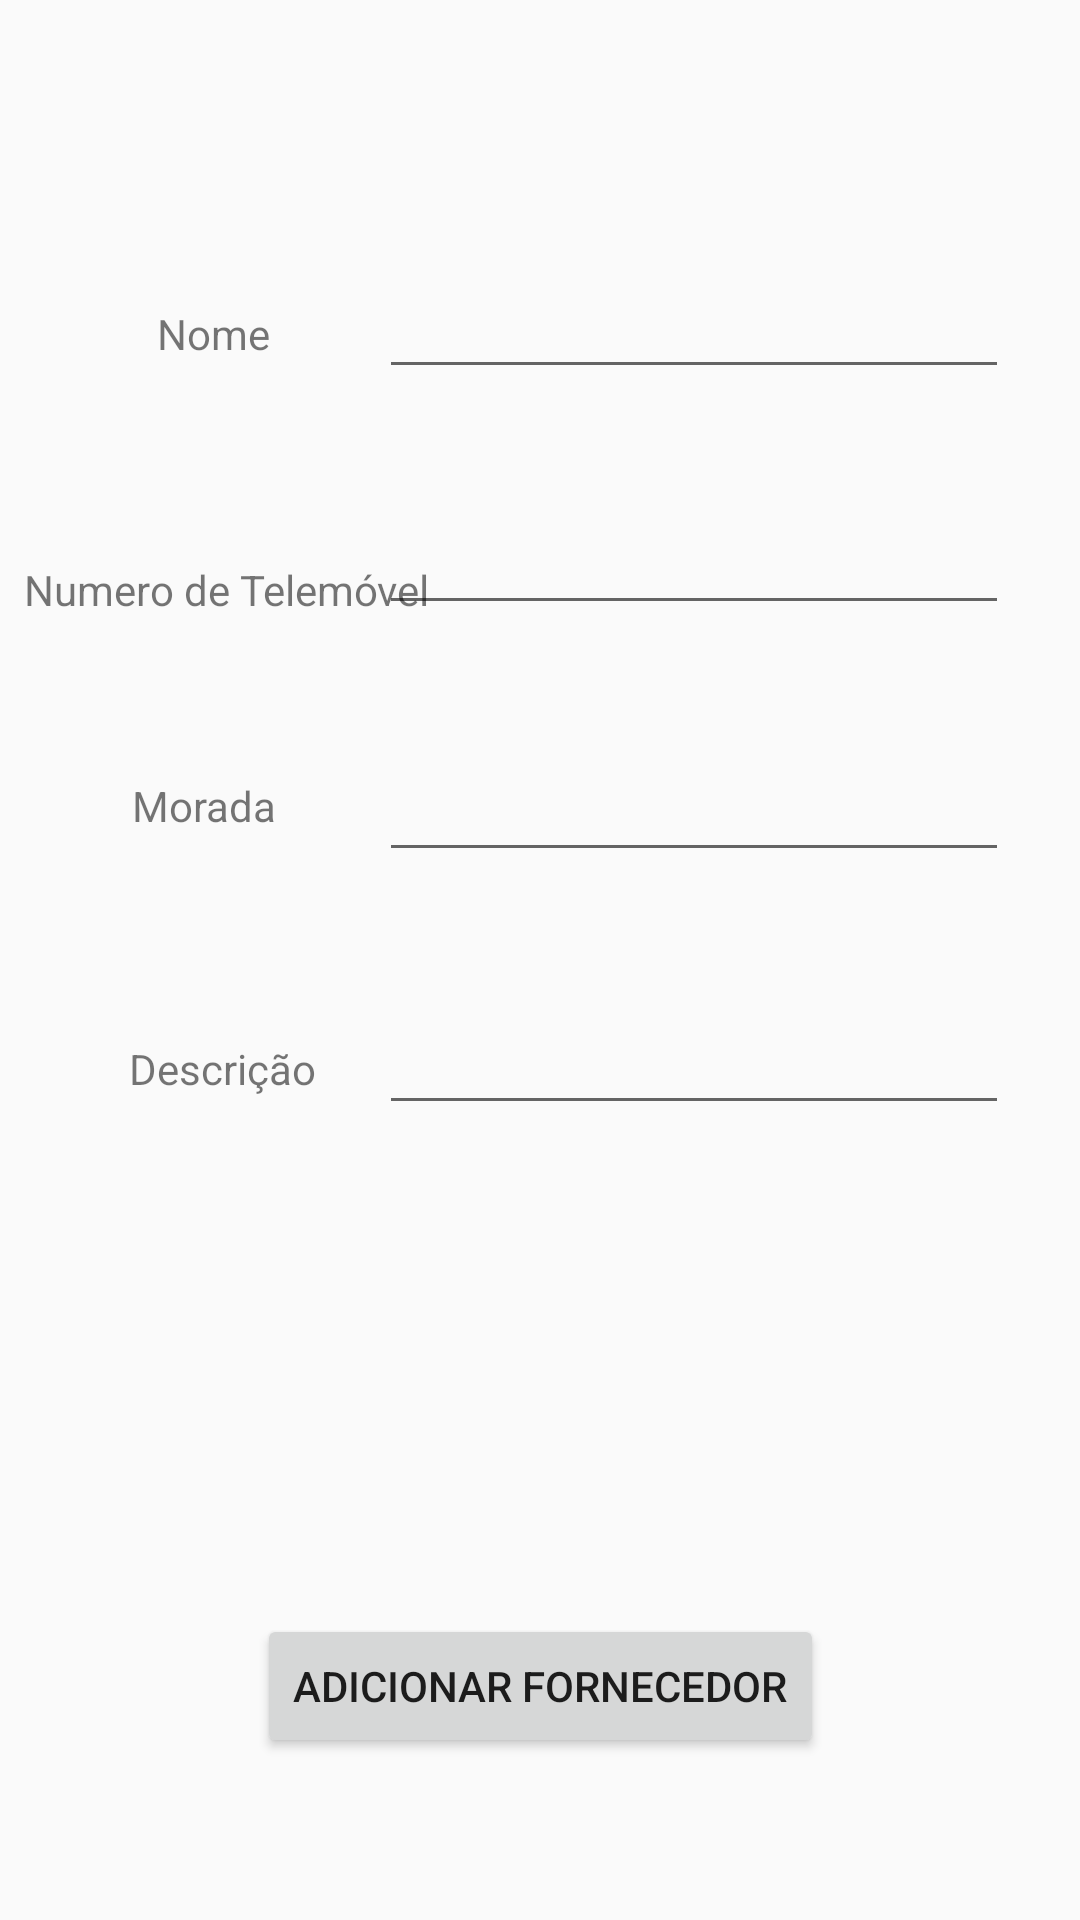

Android layout source for this screen:
<!-- AndroidManifest.xml: application theme AppTheme -->
<!-- res/layout/activity_add_fornecedor.xml -->
<?xml version="1.0" encoding="utf-8"?>
<android.support.constraint.ConstraintLayout xmlns:android="http://schemas.android.com/apk/res/android"
    xmlns:app="http://schemas.android.com/apk/res-auto"
    xmlns:tools="http://schemas.android.com/tools"
    android:layout_width="match_parent"
    android:layout_height="match_parent"
    tools:context="com.example.fabio.appstandcarrosv2.add_fornecedor">

    <Button
        android:id="@+id/btn_guarda"
        android:layout_width="wrap_content"
        android:layout_height="wrap_content"
        android:layout_marginBottom="8dp"
        android:layout_marginEnd="8dp"
        android:layout_marginStart="8dp"
        android:layout_marginTop="8dp"
        android:text="Adicionar Fornecedor"
        app:layout_constraintBottom_toBottomOf="parent"
        app:layout_constraintEnd_toEndOf="parent"
        app:layout_constraintStart_toStartOf="parent"
        app:layout_constraintTop_toTopOf="parent"
        app:layout_constraintVertical_bias="0.92" />

    <EditText
        android:id="@+id/txt_nome"
        android:layout_width="wrap_content"
        android:layout_height="wrap_content"
        android:layout_marginBottom="8dp"
        android:layout_marginEnd="8dp"
        android:layout_marginStart="8dp"
        android:layout_marginTop="8dp"
        android:ems="10"
        android:inputType="textPersonName"
        app:layout_constraintBottom_toBottomOf="parent"
        app:layout_constraintEnd_toEndOf="parent"
        app:layout_constraintHorizontal_bias="0.882"
        app:layout_constraintStart_toStartOf="parent"
        app:layout_constraintTop_toTopOf="parent"
        app:layout_constraintVertical_bias="0.138" />

    <EditText
        android:id="@+id/txt_numerotlm"
        android:layout_width="wrap_content"
        android:layout_height="wrap_content"
        android:layout_marginBottom="8dp"
        android:layout_marginEnd="8dp"
        android:layout_marginStart="8dp"
        android:layout_marginTop="8dp"
        android:ems="10"
        android:inputType="textPersonName"
        app:layout_constraintBottom_toBottomOf="parent"
        app:layout_constraintEnd_toEndOf="parent"
        app:layout_constraintHorizontal_bias="0.882"
        app:layout_constraintStart_toStartOf="parent"
        app:layout_constraintTop_toTopOf="parent"
        app:layout_constraintVertical_bias="0.273" />

    <EditText
        android:id="@+id/txt_morada"
        android:layout_width="wrap_content"
        android:layout_height="wrap_content"
        android:layout_marginBottom="8dp"
        android:layout_marginEnd="8dp"
        android:layout_marginStart="8dp"
        android:layout_marginTop="8dp"
        android:ems="10"
        android:inputType="textPersonName"
        app:layout_constraintBottom_toBottomOf="parent"
        app:layout_constraintEnd_toEndOf="parent"
        app:layout_constraintHorizontal_bias="0.882"
        app:layout_constraintStart_toStartOf="parent"
        app:layout_constraintTop_toTopOf="parent"
        app:layout_constraintVertical_bias="0.414" />

    <EditText
        android:id="@+id/txt_descricao"
        android:layout_width="wrap_content"
        android:layout_height="wrap_content"
        android:layout_marginBottom="8dp"
        android:layout_marginEnd="8dp"
        android:layout_marginStart="8dp"
        android:layout_marginTop="8dp"
        android:ems="10"
        android:inputType="textPersonName"
        app:layout_constraintBottom_toBottomOf="parent"
        app:layout_constraintEnd_toEndOf="parent"
        app:layout_constraintHorizontal_bias="0.882"
        app:layout_constraintStart_toStartOf="parent"
        app:layout_constraintTop_toTopOf="parent"
        app:layout_constraintVertical_bias="0.559" />

    <TextView
        android:id="@+id/textView4"
        android:layout_width="wrap_content"
        android:layout_height="wrap_content"
        android:layout_marginBottom="8dp"
        android:layout_marginEnd="8dp"
        android:layout_marginStart="8dp"
        android:layout_marginTop="8dp"
        android:text="Nome"
        app:layout_constraintBottom_toBottomOf="parent"
        app:layout_constraintEnd_toEndOf="parent"
        app:layout_constraintHorizontal_bias="0.145"
        app:layout_constraintStart_toStartOf="parent"
        app:layout_constraintTop_toTopOf="parent"
        app:layout_constraintVertical_bias="0.155" />

    <TextView
        android:id="@+id/textView7"
        android:layout_width="wrap_content"
        android:layout_height="wrap_content"
        android:layout_marginBottom="8dp"
        android:layout_marginEnd="8dp"
        android:layout_marginStart="8dp"
        android:layout_marginTop="8dp"
        android:text="Numero de Telemóvel"
        app:layout_constraintBottom_toBottomOf="parent"
        app:layout_constraintEnd_toEndOf="parent"
        app:layout_constraintHorizontal_bias="0.0"
        app:layout_constraintStart_toStartOf="parent"
        app:layout_constraintTop_toTopOf="parent"
        app:layout_constraintVertical_bias="0.296" />

    <TextView
        android:id="@+id/textView8"
        android:layout_width="wrap_content"
        android:layout_height="wrap_content"
        android:layout_marginBottom="8dp"
        android:layout_marginEnd="8dp"
        android:layout_marginStart="8dp"
        android:layout_marginTop="8dp"
        android:text="Morada"
        app:layout_constraintBottom_toBottomOf="parent"
        app:layout_constraintEnd_toEndOf="parent"
        app:layout_constraintHorizontal_bias="0.122"
        app:layout_constraintStart_toStartOf="parent"
        app:layout_constraintTop_toTopOf="parent"
        app:layout_constraintVertical_bias="0.415" />

    <TextView
        android:id="@+id/textView9"
        android:layout_width="wrap_content"
        android:layout_height="wrap_content"
        android:layout_marginBottom="8dp"
        android:layout_marginEnd="8dp"
        android:layout_marginStart="8dp"
        android:layout_marginTop="8dp"
        android:text="Descrição"
        app:layout_constraintBottom_toBottomOf="parent"
        app:layout_constraintEnd_toEndOf="parent"
        app:layout_constraintHorizontal_bias="0.124"
        app:layout_constraintStart_toStartOf="parent"
        app:layout_constraintTop_toTopOf="parent"
        app:layout_constraintVertical_bias="0.56" />


</android.support.constraint.ConstraintLayout>
<!-- resources referenced by this layout -->
<resources>
  <style name="AppTheme" parent="Theme.AppCompat.Light.DarkActionBar">
          
          <item name="colorPrimary">@color/colorPrimary</item>
          <item name="colorPrimaryDark">@color/colorPrimaryDark</item>
          <item name="colorAccent">@color/colorAccent</item>
      </style>
  <color name="colorPrimary">#4051b0</color>
  <color name="colorPrimaryDark">#303F9F</color>
  <color name="colorAccent">#FF4081</color>
</resources>
